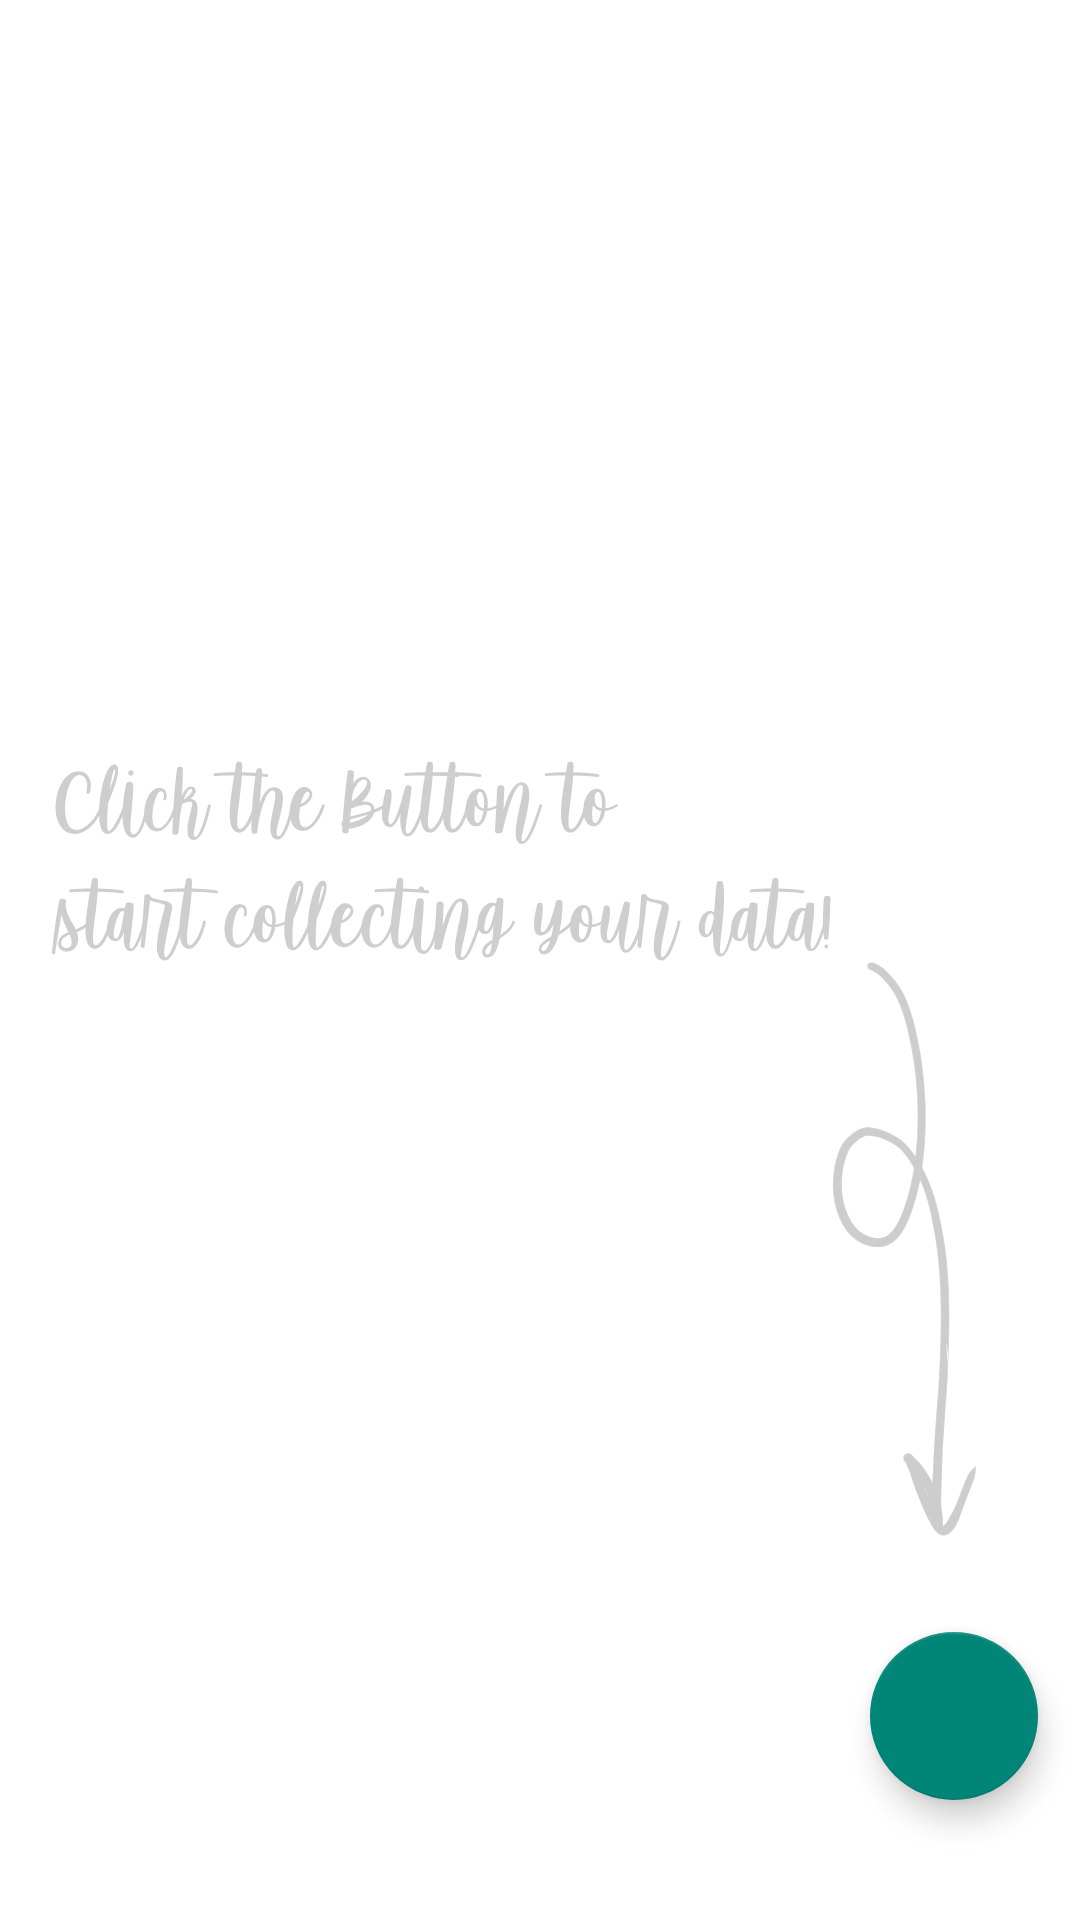

The Android layout XML behind this screen, and the referenced resources:
<!-- AndroidManifest.xml: activity theme Theme.AppCompat.DayNight.NoActionBar -->
<!-- res/layout/activity_main2.xml -->
<?xml version="1.0" encoding="utf-8"?>
<RelativeLayout xmlns:android="http://schemas.android.com/apk/res/android"
    xmlns:app="http://schemas.android.com/apk/res-auto"
    xmlns:tools="http://schemas.android.com/tools"
    android:layout_width="match_parent"
    android:layout_height="match_parent"
    tools:context=".Main2Activity">

    <ImageView
        android:id="@+id/imageView9"
        android:layout_width="match_parent"
        android:layout_height="match_parent"
        android:layout_alignParentTop="true"
        android:layout_marginTop="0dp"
        app:srcCompat="@drawable/illus" />

    <ImageView
        android:id="@+id/image"
        android:layout_width="match_parent"
        android:layout_height="464dp"
        android:layout_alignParentStart="true"
        android:layout_alignParentTop="true"
        android:layout_alignParentEnd="true"
        android:layout_alignParentBottom="true"
        android:layout_marginStart="0dp"
        android:layout_marginTop="0dp"
        android:layout_marginEnd="0dp"
        android:layout_marginBottom="103dp" />

    <TextView
        android:id="@+id/textView"
        android:layout_width="wrap_content"
        android:layout_height="44dp"
        android:layout_alignBottom="@+id/oldpassword"
        android:layout_alignParentStart="true"
        android:layout_alignParentTop="true"
        android:layout_alignParentEnd="true"
        android:layout_marginStart="109dp"
        android:layout_marginTop="486dp"
        android:layout_marginEnd="107dp"
        android:layout_marginBottom="5dp"
        android:text="TextView"
        android:textSize="18sp"
        android:textStyle="bold"
        android:visibility="invisible" />

    <ImageButton
        android:id="@+id/user"
        style="@style/Widget.AppCompat.ActionButton"
        android:layout_width="60dp"
        android:layout_height="70dp"
        android:layout_alignParentStart="true"
        android:layout_alignParentTop="true"
        android:layout_marginStart="8dp"
        android:layout_marginTop="6dp"
        android:padding="20dp"
        android:scaleType="centerCrop"
        android:tint="@color/colorAccent"
        app:srcCompat="@drawable/hamburger" />

    <android.support.design.widget.FloatingActionButton
        android:id="@+id/button"
        android:layout_width="wrap_content"
        android:layout_height="wrap_content"
        android:layout_alignParentEnd="true"
        android:layout_alignParentBottom="true"
        android:layout_marginEnd="14dp"
        android:layout_marginBottom="40dp"
        android:clickable="true"
        app:srcCompat="@drawable/baseline_add_white_36" />

</RelativeLayout>
<!-- resources referenced by this layout -->
<resources>
  <color name="colorAccent">#D81B60</color>
  <!-- drawable illus: png bitmap (drawable, 56273 bytes) -->
</resources>
